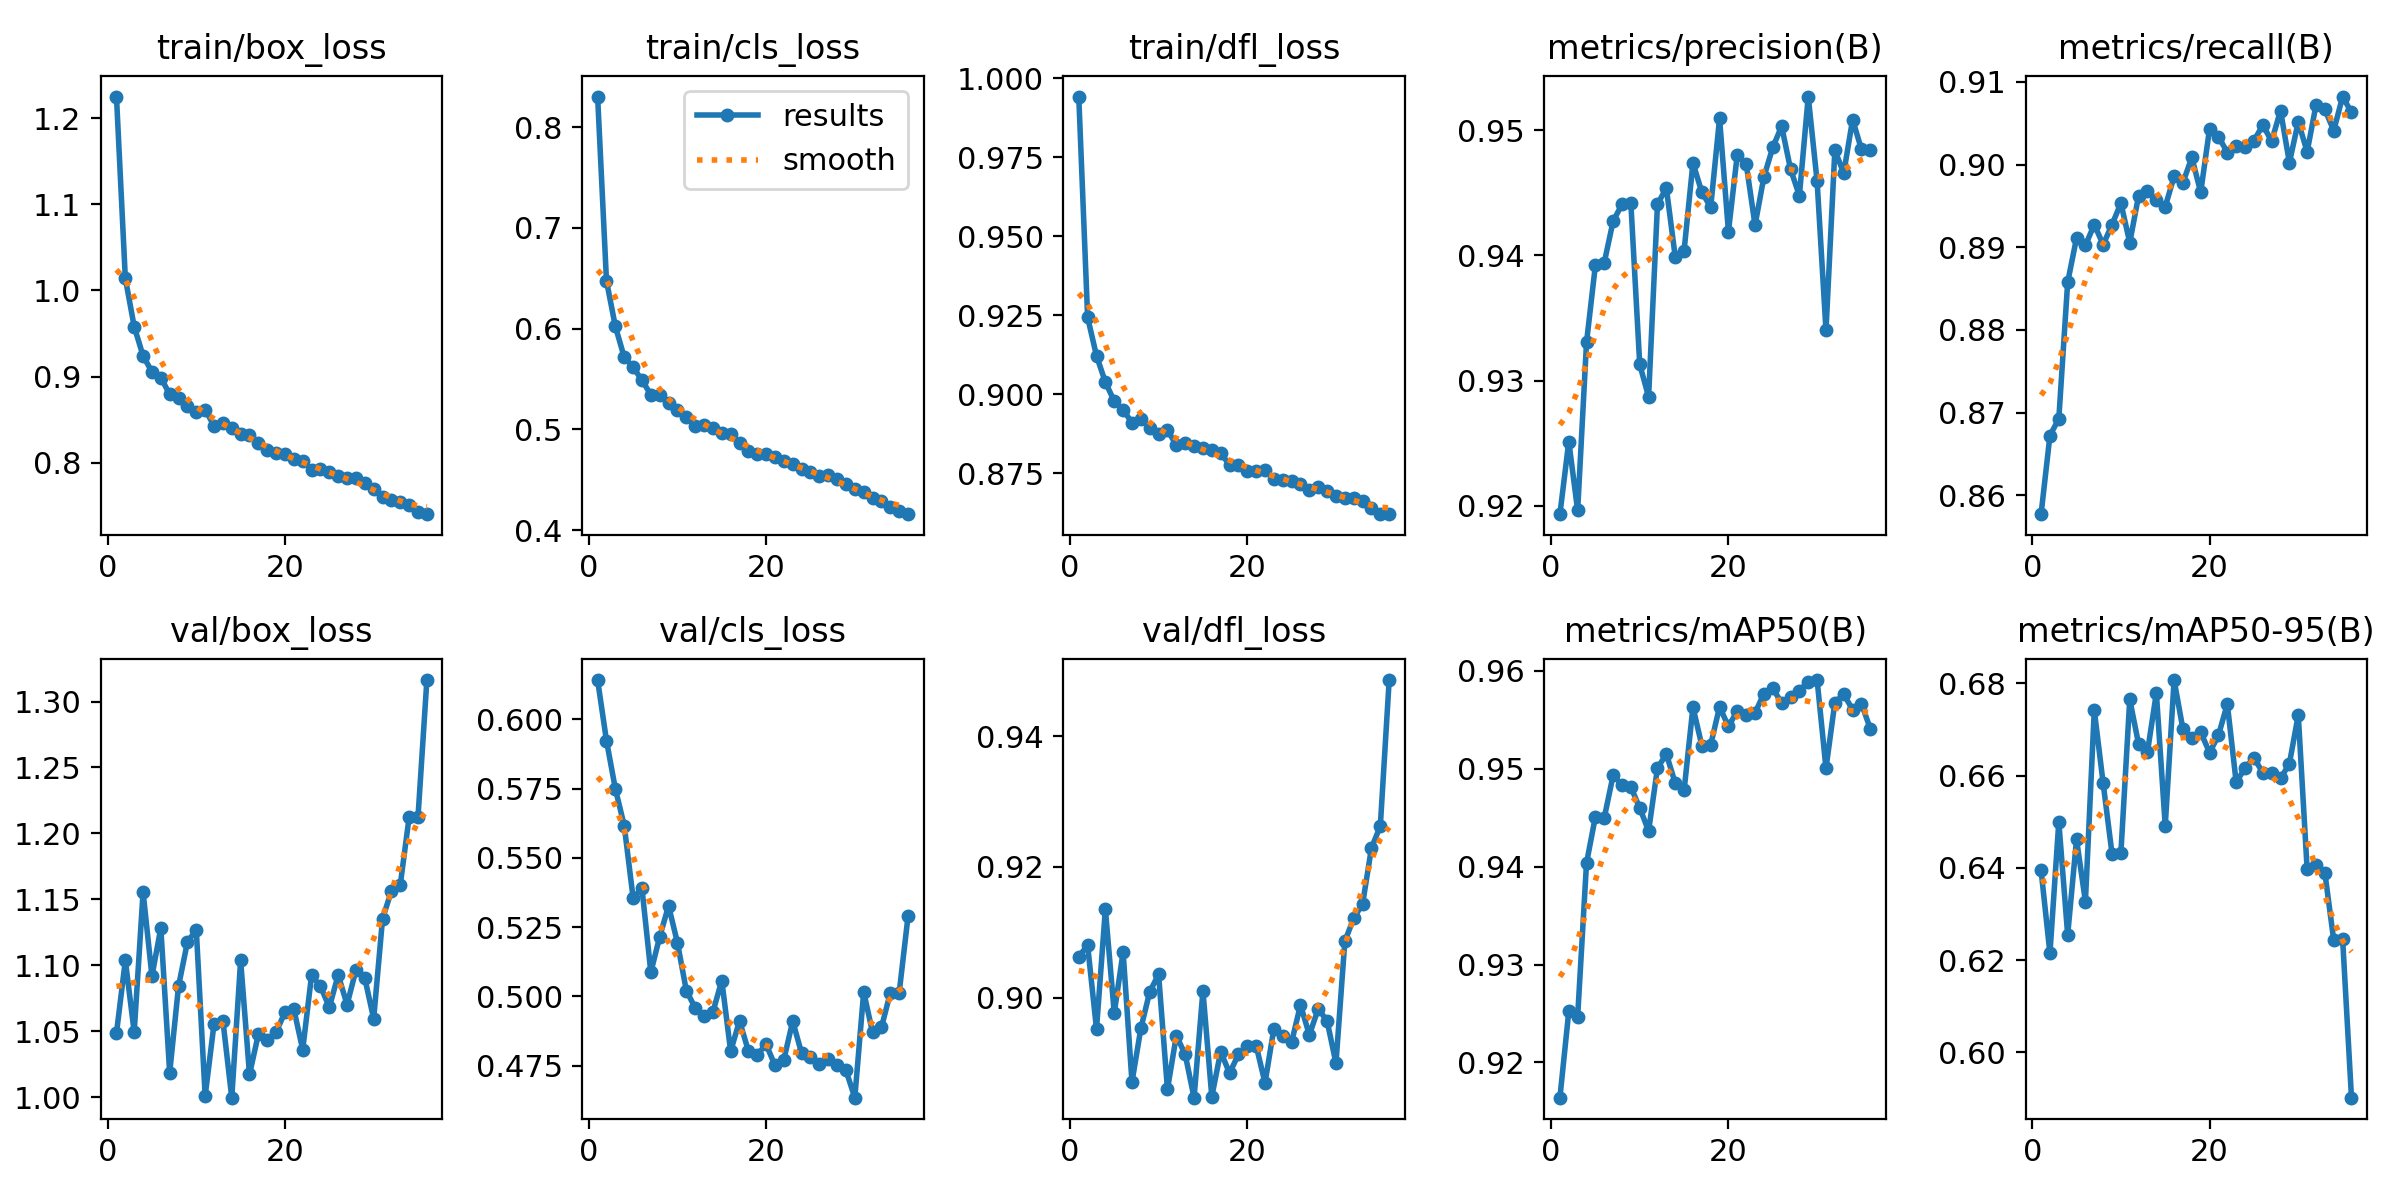

Data behind this chart, as committed beside it:
epoch, time, train/box_loss, train/cls_loss, train/dfl_loss, metrics/precision(B), metrics/recall(B), metrics/mAP50(B), metrics/mAP50-95(B), val/box_loss, val/cls_loss, val/dfl_loss, lr/pg0, lr/pg1, lr/pg2
1, 595.8, 1.225, 0.8303, 0.9942, 0.9193, 0.8577, 0.9164, 0.6395, 1.048, 0.6142, 0.9063, 0.07003, 0.00333, 0.00333
2, 1161, 1.014, 0.6473, 0.9243, 0.9251, 0.8672, 0.9252, 0.6215, 1.104, 0.5923, 0.908, 0.03987, 0.006498, 0.006498
3, 1715, 0.958, 0.6022, 0.9122, 0.9196, 0.8692, 0.9247, 0.65, 1.049, 0.575, 0.8952, 0.009539, 0.009501, 0.009501
4, 2265, 0.924, 0.5716, 0.9038, 0.9331, 0.8858, 0.9404, 0.6255, 1.155, 0.5617, 0.9135, 0.009258, 0.009258, 0.009258
5, 2816, 0.9055, 0.5617, 0.8978, 0.9392, 0.8911, 0.9451, 0.6462, 1.092, 0.5356, 0.8977, 0.00901, 0.00901, 0.00901
6, 3367, 0.8988, 0.5488, 0.895, 0.9394, 0.8902, 0.945, 0.6327, 1.128, 0.539, 0.907, 0.008762, 0.008762, 0.008762
7, 3918, 0.8792, 0.5344, 0.891, 0.9427, 0.8927, 0.9493, 0.6741, 1.018, 0.5088, 0.8871, 0.008515, 0.008515, 0.008515
8, 4454, 0.8751, 0.5344, 0.8922, 0.9441, 0.8903, 0.9483, 0.6583, 1.084, 0.5215, 0.8953, 0.008268, 0.008268, 0.008268
9, 4985, 0.8656, 0.5264, 0.8893, 0.9442, 0.8927, 0.9481, 0.6431, 1.118, 0.5327, 0.9009, 0.00802, 0.00802, 0.00802
10, 5516, 0.8587, 0.5194, 0.8873, 0.9313, 0.8953, 0.946, 0.6432, 1.127, 0.5194, 0.9036, 0.007772, 0.007772, 0.007772
11, 6048, 0.8617, 0.5119, 0.8887, 0.9287, 0.8906, 0.9436, 0.6765, 1.001, 0.5021, 0.886, 0.007525, 0.007525, 0.007525
12, 6580, 0.8427, 0.5031, 0.8838, 0.9441, 0.8962, 0.9501, 0.6668, 1.055, 0.4959, 0.8942, 0.007278, 0.007278, 0.007278
13, 7112, 0.8461, 0.5048, 0.8846, 0.9454, 0.8968, 0.9515, 0.6651, 1.058, 0.4931, 0.8913, 0.00703, 0.00703, 0.00703
14, 7650, 0.8403, 0.501, 0.8835, 0.9399, 0.8957, 0.9486, 0.6779, 0.9995, 0.4944, 0.8847, 0.006783, 0.006783, 0.006783
15, 8182, 0.8335, 0.4964, 0.883, 0.9404, 0.8949, 0.9478, 0.6491, 1.104, 0.5057, 0.9011, 0.006535, 0.006535, 0.006535
16, 8721, 0.8315, 0.4957, 0.8822, 0.9474, 0.8986, 0.9563, 0.6807, 1.017, 0.4802, 0.8849, 0.006287, 0.006287, 0.006287
17, 9252, 0.8222, 0.4863, 0.8813, 0.945, 0.8978, 0.9524, 0.67, 1.048, 0.4912, 0.8918, 0.00604, 0.00604, 0.00604
18, 9784, 0.8151, 0.4783, 0.8777, 0.9438, 0.9009, 0.9525, 0.6681, 1.043, 0.4803, 0.8885, 0.005792, 0.005792, 0.005792
19, 10316, 0.8108, 0.4759, 0.8777, 0.9509, 0.8966, 0.9563, 0.6694, 1.049, 0.4789, 0.8913, 0.005545, 0.005545, 0.005545
20, 10853, 0.8095, 0.4753, 0.8757, 0.9419, 0.9043, 0.9543, 0.665, 1.064, 0.4827, 0.8927, 0.005298, 0.005298, 0.005298
21, 11391, 0.8042, 0.4723, 0.8758, 0.948, 0.9034, 0.9559, 0.6687, 1.067, 0.4751, 0.8927, 0.00505, 0.00505, 0.00505
22, 11923, 0.8018, 0.4685, 0.8761, 0.9473, 0.9015, 0.9555, 0.6755, 1.036, 0.4772, 0.887, 0.004803, 0.004803, 0.004803
23, 12460, 0.7916, 0.4652, 0.8732, 0.9424, 0.9023, 0.9557, 0.6585, 1.093, 0.4911, 0.8953, 0.004555, 0.004555, 0.004555
24, 12998, 0.7921, 0.4605, 0.8728, 0.9463, 0.9021, 0.9577, 0.6616, 1.084, 0.4795, 0.8942, 0.004307, 0.004307, 0.004307
25, 13529, 0.7885, 0.4576, 0.8723, 0.9486, 0.9029, 0.9582, 0.6638, 1.068, 0.4781, 0.8932, 0.00406, 0.00406, 0.00406
26, 14067, 0.7845, 0.4536, 0.8716, 0.9503, 0.9048, 0.9567, 0.6606, 1.093, 0.4755, 0.8989, 0.003812, 0.003812, 0.003812
27, 14599, 0.7817, 0.4546, 0.8697, 0.9469, 0.9028, 0.9573, 0.6606, 1.07, 0.4774, 0.8943, 0.003565, 0.003565, 0.003565
28, 15131, 0.7822, 0.4511, 0.8707, 0.9448, 0.9065, 0.958, 0.6594, 1.096, 0.4751, 0.8983, 0.003318, 0.003318, 0.003318
29, 15674, 0.7758, 0.4457, 0.8693, 0.9527, 0.9002, 0.9589, 0.6626, 1.09, 0.4733, 0.8965, 0.00307, 0.00307, 0.00307
30, 16245, 0.7696, 0.441, 0.8677, 0.9459, 0.9052, 0.9591, 0.6731, 1.059, 0.4634, 0.89, 0.002822, 0.002822, 0.002822
31, 16902, 0.7603, 0.4382, 0.8673, 0.934, 0.9015, 0.95, 0.6397, 1.135, 0.5016, 0.9086, 0.002575, 0.002575, 0.002575
32, 17438, 0.7566, 0.4318, 0.8672, 0.9484, 0.9072, 0.9568, 0.6406, 1.156, 0.487, 0.9122, 0.002328, 0.002328, 0.002328
33, 17974, 0.7539, 0.429, 0.8661, 0.9466, 0.9067, 0.9576, 0.6389, 1.161, 0.4888, 0.9143, 0.00208, 0.00208, 0.00208
34, 18510, 0.7505, 0.4231, 0.8639, 0.9508, 0.9041, 0.956, 0.6243, 1.212, 0.5013, 0.9229, 0.001832, 0.001832, 0.001832
35, 19044, 0.7426, 0.4187, 0.8621, 0.9485, 0.9082, 0.9567, 0.6246, 1.213, 0.5013, 0.9262, 0.001585, 0.001585, 0.001585
36, 19607, 0.7401, 0.4158, 0.862, 0.9484, 0.9063, 0.9541, 0.5902, 1.316, 0.5289, 0.9486, 0.001337, 0.001337, 0.001337
